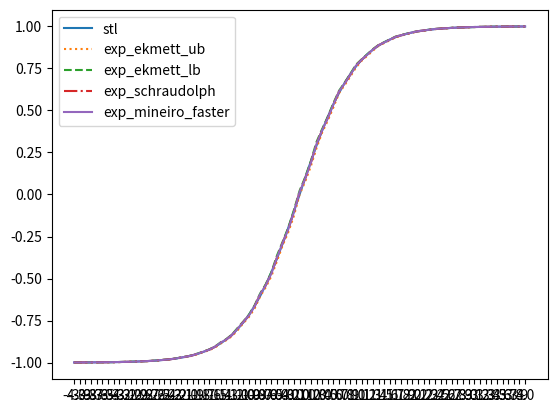

This chart was generated by the following Python code:
import matplotlib.pyplot as plt
import numpy as np
import math

"""
tanh is popular in bounded saturation algorithms, but is also
seen in calculating filter coefficients (and also AI).

In generating filter coefficients, high accuracy is needed
else the cutoff could be too far from it's desired position.
This makes the padé algorithm a great choice

In sturation, destroying signals is often a good thing, and
the signal is often boosten to the nth degree. Each of the
functions gain precision the greater the input signal. This
makes the super fast and generally accurate exp_schraudolph
a great choice. exp_ekmett_ub may be preferable however
because it is more accurate at 0

The following table compares the speed and error margin of
different tanh approxiamtions used in the following formula:
    tanh(x)

SEC      xSPEED ERROR     NAME
0.055509                  pass
0.157988        0         stl
0.096117 2.52   0.000025  exp_mineiro
0.087596 3.19   0.0000007 c3
0.080004 4.18   0         pade
0.079603 4.25   0.008     exp_mineiro_faster
0.078102 4.53   0.025     exp_ekmett_ub      -- only super fast algo to accurately produce 0
0.077790 4.59   0.02      exp_ekmett_lb
0.077662 4.62   0.008     exp_schraudolph

- pass = no processing
- stl = tanh(x)
- xSpeed of the tanh function calculated: (stl - pass) / (other_sec - pass)
- Error is is taken at the worst point. Often around 0 - 0.3
"""

stl = [-0.999329328537,-0.999180853367,-0.998999595642,-0.998778223991,-0.998507916927,-0.998177886009,-0.997774899006,-0.997282981873,-0.996682405472,-0.995949387550,-0.995054781437,-0.993963181973,-0.992631494999,-0.991007447243,-0.989027380943,-0.986614286900,-0.983674883842,-0.980096399784,-0.975743114948,-0.970451951027,-0.964027583599,-0.956237435341,-0.946806013584,-0.935409069061,-0.921668589115,-0.905148267746,-0.885351657867,-0.861723124981,-0.833654642105,-0.800499022007,-0.761594176292,-0.716297864914,-0.664036750793,-0.604367792606,-0.537049591541,-0.462117165327,-0.379948973656,-0.291312634945,-0.197375327349,-0.099667996168,0.000000000000,0.099667996168,0.197375327349,0.291312634945,0.379948973656,0.462117165327,0.537049591541,0.604367792606,0.664036750793,0.716297864914,0.761594176292,0.800499022007,0.833654642105,0.861723124981,0.885351657867,0.905148267746,0.921668589115,0.935409069061,0.946806013584,0.956237435341,0.964027583599,0.970451951027,0.975743114948,0.980096399784,0.983674883842,0.986614286900,0.989027380943,0.991007447243,0.992631494999,0.993963181973,0.995054781437,0.995949387550,0.996682405472,0.997282981873,0.997774899006,0.998177886009,0.998507916927,0.998778223991,0.998999595642,0.999180853367,0.999329328537,]
pade = [-0.999344229698,-0.999192714691,-0.999009013176,-0.998785495758,-0.998513579369,-0.998182237148,-0.997778236866,-0.997285306454,-0.996684134007,-0.995950579643,-0.995055675507,-0.993963778019,-0.992631971836,-0.991007685661,-0.989027678967,-0.986614465714,-0.983674943447,-0.980096399784,-0.975743174553,-0.970451951027,-0.964027583599,-0.956237435341,-0.946805953979,-0.935409128666,-0.921668589115,-0.905148267746,-0.885351657867,-0.861723184586,-0.833654642105,-0.800499022007,-0.761594176292,-0.716297805309,-0.664036810398,-0.604367792606,-0.537049591541,-0.462117165327,-0.379949003458,-0.291312634945,-0.197375327349,-0.099667988718,0.000000000000,0.099667988718,0.197375327349,0.291312634945,0.379949003458,0.462117165327,0.537049591541,0.604367792606,0.664036810398,0.716297805309,0.761594176292,0.800499022007,0.833654642105,0.861723184586,0.885351657867,0.905148267746,0.921668589115,0.935409128666,0.946805953979,0.956237435341,0.964027583599,0.970451951027,0.975743174553,0.980096399784,0.983674943447,0.986614465714,0.989027678967,0.991007685661,0.992631971836,0.993963778019,0.995055675507,0.995950579643,0.996684134007,0.997285306454,0.997778236866,0.998182237148,0.998513579369,0.998785495758,0.999009013176,0.999192714691,0.999344229698,]
c3 = [-0.999329209328,-0.999180793762,-0.998999536037,-0.998778283596,-0.998507916927,-0.998177886009,-0.997774958611,-0.997282922268,-0.996682405472,-0.995949327946,-0.995054721832,-0.993963241577,-0.992631614208,-0.991007447243,-0.989027500153,-0.986614406109,-0.983674943447,-0.980096399784,-0.975743055344,-0.970451951027,-0.964027464390,-0.956237375736,-0.946806073189,-0.935409247875,-0.921668648720,-0.905148208141,-0.885351717472,-0.861722886562,-0.833654642105,-0.800499498844,-0.761594653130,-0.716298043728,-0.664036810398,-0.604367733002,-0.537048816681,-0.462117373943,-0.379950076342,-0.291313588619,-0.197375774384,-0.099668070674,0.000000000000,0.099668070674,0.197375774384,0.291313588619,0.379950076342,0.462117373943,0.537048816681,0.604367733002,0.664036810398,0.716298043728,0.761594653130,0.800499498844,0.833654642105,0.861722886562,0.885351717472,0.905148208141,0.921668648720,0.935409247875,0.946806073189,0.956237375736,0.964027464390,0.970451951027,0.975743055344,0.980096399784,0.983674943447,0.986614406109,0.989027500153,0.991007447243,0.992631614208,0.993963241577,0.995054721832,0.995949327946,0.996682405472,0.997282922268,0.997774958611,0.998177886009,0.998507916927,0.998778283596,0.998999536037,0.999180793762,0.999329209328,]
exp_ekmett_ub = [-0.999366700649,-0.999220907688,-0.999006271362,-0.998835265636,-0.998593211174,-0.998224198818,-0.997844576836,-0.997436404228,-0.996837556362,-0.995990753174,-0.995293915272,-0.994303822517,-0.992786169052,-0.991311550140,-0.989651143551,-0.987206101418,-0.983896434307,-0.981083810329,-0.977080702782,-0.970928907394,-0.965316951275,-0.958704710007,-0.948977291584,-0.936473011971,-0.925556361675,-0.910109400749,-0.886575102806,-0.866738259792,-0.842516064644,-0.807534635067,-0.765850901604,-0.729268431664,-0.679141461849,-0.606229543686,-0.551817059517,-0.485249280930,-0.395463407040,-0.302069723606,-0.223927795887,-0.126078903675,0.000000000000,0.077741861343,0.168592810631,0.276167750359,0.368494391441,0.439546823502,0.518381476402,0.603170275688,0.650899052620,0.701557040215,0.755423665047,0.795123338699,0.824658393860,0.855180740356,0.884544730186,0.900693893433,0.917121767998,0.933836579323,0.945102572441,0.953668713570,0.962310791016,0.970129847527,0.974514126778,0.978918313980,0.983341932297,0.986139416695,0.988365054131,0.990595698357,0.992524504662,0.993643760681,0.994764447212,0.995886206627,0.996555328369,0.997116923332,0.997679114342,0.998145103455,0.998426437378,0.998707890511,0.998989343643,0.999147295952,0.999288082123,]
exp_ekmett_lb = [-0.999329268932,-0.999163508415,-0.998960733414,-0.998772263527,-0.998500227928,-0.998073399067,-0.997737109661,-0.997282922268,-0.996600687504,-0.995805442333,-0.995036542416,-0.993922412395,-0.992190718651,-0.990874826908,-0.989025473595,-0.986235976219,-0.983149051666,-0.980044066906,-0.975536346436,-0.968820154667,-0.963577210903,-0.956214547157,-0.945121049881,-0.933566868305,-0.921534061432,-0.904178142548,-0.879719555378,-0.860329926014,-0.833487510681,-0.793875634670,-0.756016194820,-0.716033756733,-0.660382449627,-0.589103102684,-0.533833622932,-0.461384832859,-0.362279355526,-0.280456721783,-0.197111189365,-0.091925024986,0.021991968155,0.103329896927,0.198737025261,0.312202811241,0.388945460320,0.462194204330,0.543598890305,0.617117166519,0.665692687035,0.717276692390,0.772159218788,0.803833365440,0.833658099174,0.864484786987,0.889333367348,0.905565023422,0.922077655792,0.938879370689,0.947650074959,0.956238746643,0.964903712273,0.971435546875,0.975825905800,0.980235934258,0.984580874443,0.986802935600,0.989029884338,0.991261959076,0.992858290672,0.993978142738,0.995098948479,0.996161222458,0.996722817421,0.997284770012,0.997846722603,0.998229146004,0.998510241508,0.998791694641,0.999048709869,0.999189257622,0.999330043793,]
exp_schraudolph = [-0.999341964722,-0.999183177948,-0.998976051807,-0.998793601990,-0.998531937599,-0.998125314713,-0.997773349285,-0.997335016727,-0.996681809425,-0.995867788792,-0.995123565197,-0.994052410126,-0.992378115654,-0.991022109985,-0.989237844944,-0.986568391323,-0.983400464058,-0.980395734310,-0.976062715054,-0.969271421432,-0.964163839817,-0.957059562206,-0.946442127228,-0.934544086456,-0.922893762589,-0.906198143959,-0.881323516369,-0.862488031387,-0.836545765400,-0.798541665077,-0.759315431118,-0.720493018627,-0.666741251945,-0.593791842461,-0.539859294891,-0.469412863255,-0.373502731323,-0.287656068802,-0.206064522266,-0.103361248970,0.014709115028,0.094846367836,0.188729643822,0.300220727921,0.382204174995,0.454725027084,0.535277366638,0.612538933754,0.660835504532,0.712114572525,0.766662478447,0.800981521606,0.830711245537,0.861438035965,0.887767910957,0.903972506523,0.920457482338,0.937230706215,0.946817994118,0.955399274826,0.964056730270,0.971009373665,0.975397586823,0.979805707932,0.984233260155,0.986586332321,0.988812923431,0.991044521332,0.992749333382,0.993868827820,0.994989871979,0.996106624603,0.996668219566,0.997230052948,0.997792005539,0.998201608658,0.998482942581,0.998764276505,0.999034881592,0.999175667763,0.999316453934,]
exp_mineiro = [-0.999329328537,-0.999180853367,-0.998999595642,-0.998778223991,-0.998507916927,-0.998177826405,-0.997774839401,-0.997282981873,-0.996682286263,-0.995949268341,-0.995054662228,-0.993963122368,-0.992631196976,-0.991007149220,-0.989027500153,-0.986613869667,-0.983674407005,-0.980096220970,-0.975742936134,-0.970450758934,-0.964026629925,-0.956237912178,-0.946803808212,-0.935407042503,-0.921667635441,-0.905146777630,-0.885348021984,-0.861719727516,-0.833656549454,-0.800491929054,-0.761584997177,-0.716296792030,-0.664031624794,-0.604361116886,-0.537041068077,-0.462118685246,-0.379934132099,-0.291293919086,-0.197374224663,-0.099653482437,0.000000000000,0.099678039551,0.197376370430,0.291337013245,0.379966735840,0.462116718292,0.537059783936,0.604368567467,0.664041876793,0.716298460960,0.761605024338,0.800505280495,0.833654880524,0.861728072166,0.885352849960,0.905150055885,0.921669006348,0.935412049294,0.946807861328,0.956237316132,0.964029073715,0.970452427864,0.975743532181,0.980096578598,0.983675360680,0.986614823341,0.989027500153,0.991007924080,0.992631793022,0.993963122368,0.995054841042,0.995949387550,0.996682405472,0.997282862663,0.997774958611,0.998178005219,0.998507857323,0.998778343201,0.998999595642,0.999180912971,0.999329328537,]
exp_mineiro_faster = [-0.999342262745,-0.999183595181,-0.998976409435,-0.998794078827,-0.998532652855,-0.998126566410,-0.997774183750,-0.997336208820,-0.996683716774,-0.995869278908,-0.995125591755,-0.994055509567,-0.992383241653,-0.991025567055,-0.989242792130,-0.986576318741,-0.983406364918,-0.980403959751,-0.976075351238,-0.969291687012,-0.964177668095,-0.957079827785,-0.946473598480,-0.934567093849,-0.922926366329,-0.906246423721,-0.881361365318,-0.862538814545,-0.836619079113,-0.798650622368,-0.759393215179,-0.720600247383,-0.666890323162,-0.593902587891,-0.540004611015,-0.469606101513,-0.373766124249,-0.287828266621,-0.206278443336,-0.103634119034,0.014534354210,0.094642996788,0.188489794731,0.299933791161,0.382042050362,0.454545497894,0.535077333450,0.612428545952,0.660718441010,0.711990118027,0.766530036926,0.800912618637,0.830640077591,0.861364603043,0.887730002403,0.903934121132,0.920418262482,0.937190890312,0.946797847748,0.955379009247,0.964036226273,0.970999002457,0.975387334824,0.979795217514,0.984222888947,0.986581087112,0.988807678223,0.991039037704,0.992746710777,0.993866205215,0.994987249374,0.996105194092,0.996666789055,0.997228622437,0.997790813446,0.998201131821,0.998482465744,0.998763561249,0.999034643173,0.999175429344,0.999315977097,]


x_labels = [
    -4.0, -3.9, -3.8, -3.7, -3.6, -3.5, -3.4, -3.3, -3.2, -3.1,
    -3.0, -2.9, -2.8, -2.7, -2.6, -2.5, -2.4, -2.3, -2.2, -2.1,
    -2.0, -1.9, -1.8, -1.7, -1.6, -1.5, -1.4, -1.3, -1.2, -1.1,
    -1.0, -0.9, -0.8, -0.7, -0.6, -0.5, -0.4, -0.3, -0.2, -0.1,
    0.0,  0.1,  0.2,  0.3,  0.4,  0.5,  0.6,  0.7,  0.8,  0.9,
    1.0,  1.1,  1.2,  1.3,  1.4,  1.5,  1.6,  1.7,  1.8,  1.9,
    2.0,  2.1,  2.2,  2.3,  2.4,  2.5,  2.6,  2.7,  2.8,  2.9,
    3.0,  3.1,  3.2,  3.3,  3.4,  3.5,  3.6,  3.7,  3.8,  3.9,
    4.0,
]

class Styles:
    idx = 0
    types = ['solid', 'dotted', 'dashed', 'dashdot']

    def get(self):
        s = self.types[self.idx]
        self.idx = (self.idx + 1) & 3
        return s

linestyles = Styles()

fig, ax = plt.subplots()

x_ticks = [i for i in range(len(x_labels))]
x = [i for i in range(len(stl))]

# plt.xlabel('phase 0-1')
plt.xticks(ticks=x_ticks, labels=x_labels)
# plt.ylabel('mag')

ax.plot(stl, label='stl', linestyle=linestyles.get())
# ax.plot(pade, label='pade', linestyle=linestyles.get())
# ax.plot(c3, label='c3', linestyle=linestyles.get())
ax.plot(exp_ekmett_ub, label='exp_ekmett_ub', linestyle=linestyles.get())
ax.plot(exp_ekmett_lb, label='exp_ekmett_lb', linestyle=linestyles.get())
ax.plot(exp_schraudolph, label='exp_schraudolph', linestyle=linestyles.get())
# ax.plot(exp_mineiro, label='exp_mineiro', linestyle=linestyles.get())
ax.plot(exp_mineiro_faster, label='exp_mineiro_faster', linestyle=linestyles.get())


ax.legend()
plt.show()
